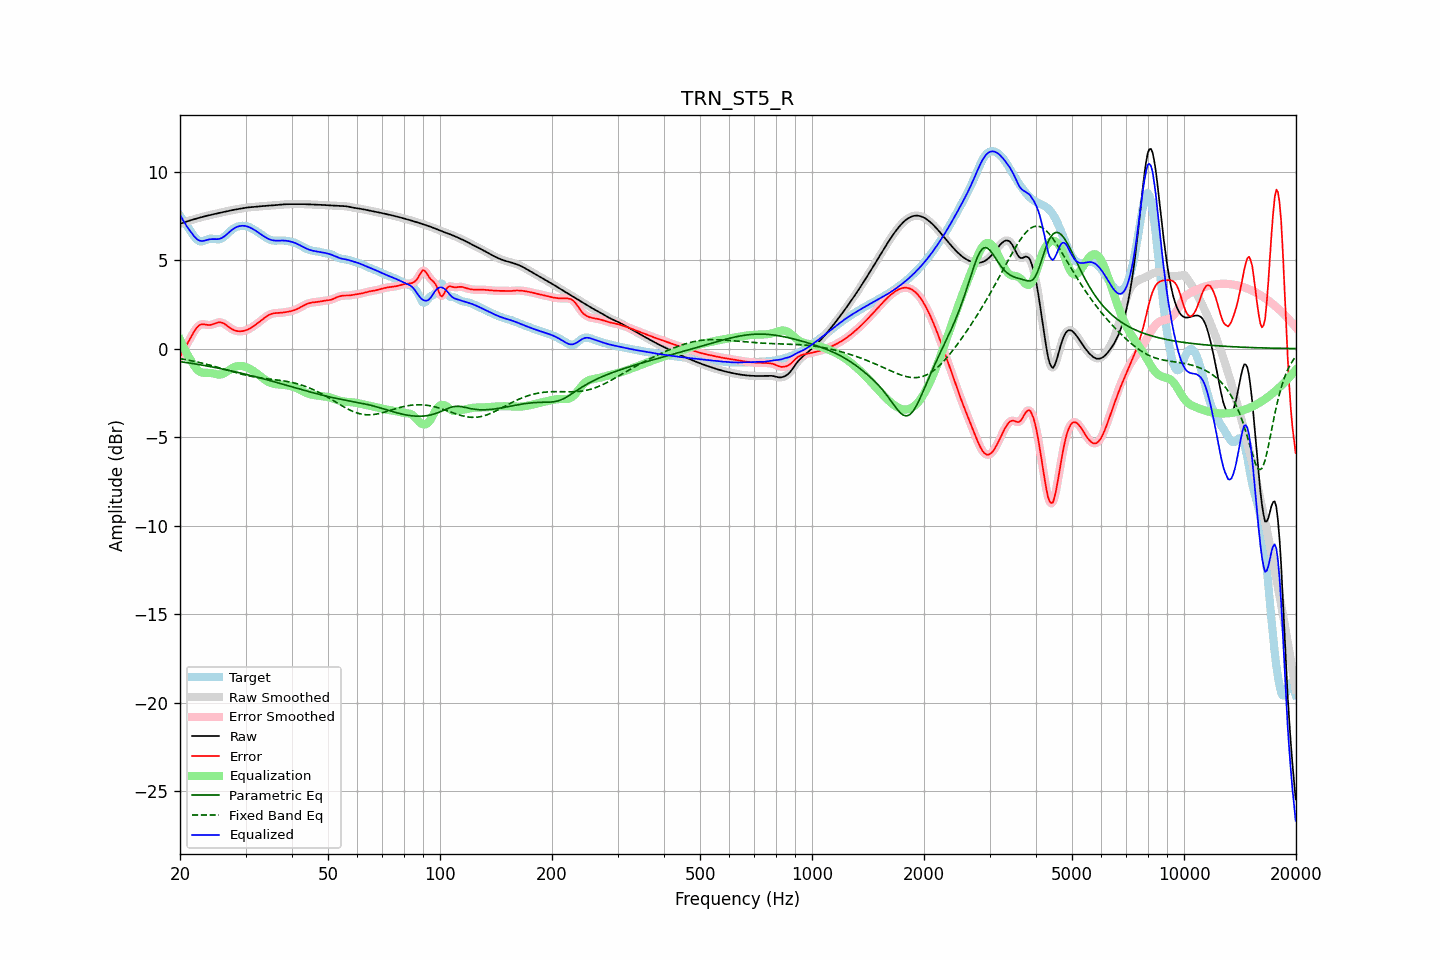

The table this chart was drawn from, first rows:
frequency, raw, error, smoothed, error_smoothed, equalization, parametric_eq, fixed_band_eq, equalized_raw, equalized_smoothed, target
20.00, 7.06, -0.46, 7.06, -0.46, 0.52, -0.73, -0.56, 7.57, 7.57, 7.52
20.20, 7.09, -0.30, 7.09, -0.30, 0.32, -0.75, -0.58, 7.40, 7.40, 7.39
20.40, 7.12, -0.14, 7.12, -0.14, 0.12, -0.76, -0.60, 7.24, 7.24, 7.26
20.61, 7.15, 0.03, 7.15, 0.03, -0.06, -0.77, -0.61, 7.09, 7.09, 7.12
20.81, 7.18, 0.19, 7.18, 0.19, -0.23, -0.79, -0.63, 6.95, 6.95, 6.99
21.02, 7.21, 0.35, 7.21, 0.35, -0.40, -0.80, -0.65, 6.81, 6.81, 6.86
21.23, 7.24, 0.52, 7.24, 0.52, -0.55, -0.82, -0.66, 6.69, 6.69, 6.72
21.44, 7.27, 0.69, 7.27, 0.69, -0.70, -0.83, -0.68, 6.57, 6.57, 6.58
21.66, 7.29, 0.85, 7.29, 0.85, -0.85, -0.84, -0.70, 6.44, 6.44, 6.44
21.87, 7.32, 1.00, 7.32, 1.00, -0.99, -0.86, -0.72, 6.33, 6.33, 6.32
22.09, 7.35, 1.13, 7.35, 1.13, -1.11, -0.87, -0.74, 6.23, 6.23, 6.21
22.31, 7.37, 1.24, 7.37, 1.24, -1.21, -0.89, -0.76, 6.16, 6.16, 6.13
22.54, 7.40, 1.32, 7.40, 1.32, -1.28, -0.90, -0.78, 6.11, 6.11, 6.08
22.76, 7.42, 1.36, 7.42, 1.36, -1.33, -0.92, -0.80, 6.09, 6.09, 6.06
22.99, 7.44, 1.38, 7.44, 1.38, -1.36, -0.94, -0.83, 6.09, 6.09, 6.06
23.22, 7.47, 1.37, 7.47, 1.37, -1.37, -0.95, -0.85, 6.10, 6.10, 6.10
23.45, 7.49, 1.35, 7.49, 1.36, -1.37, -0.97, -0.87, 6.12, 6.12, 6.14
23.69, 7.51, 1.34, 7.51, 1.34, -1.37, -0.99, -0.90, 6.15, 6.15, 6.17
23.92, 7.54, 1.33, 7.54, 1.34, -1.37, -1.00, -0.92, 6.17, 6.17, 6.20
24.16, 7.56, 1.34, 7.56, 1.34, -1.37, -1.02, -0.94, 6.18, 6.18, 6.22
24.40, 7.58, 1.36, 7.58, 1.36, -1.39, -1.04, -0.97, 6.19, 6.19, 6.21
24.65, 7.60, 1.40, 7.60, 1.40, -1.41, -1.05, -0.99, 6.19, 6.19, 6.20
24.89, 7.62, 1.43, 7.62, 1.43, -1.43, -1.07, -1.02, 6.19, 6.19, 6.19
25.14, 7.64, 1.46, 7.64, 1.46, -1.45, -1.09, -1.05, 6.19, 6.19, 6.18
25.39, 7.66, 1.49, 7.66, 1.48, -1.46, -1.11, -1.07, 6.20, 6.20, 6.17
25.65, 7.68, 1.49, 7.68, 1.49, -1.46, -1.13, -1.10, 6.22, 6.22, 6.19
25.91, 7.70, 1.47, 7.70, 1.47, -1.45, -1.14, -1.13, 6.25, 6.25, 6.23
26.16, 7.72, 1.43, 7.72, 1.43, -1.41, -1.16, -1.15, 6.31, 6.31, 6.29
26.43, 7.74, 1.38, 7.74, 1.38, -1.37, -1.18, -1.18, 6.37, 6.37, 6.36
26.69, 7.76, 1.31, 7.76, 1.31, -1.31, -1.20, -1.21, 6.45, 6.45, 6.45
26.96, 7.78, 1.24, 7.78, 1.24, -1.25, -1.22, -1.23, 6.53, 6.53, 6.54
27.23, 7.80, 1.18, 7.80, 1.18, -1.19, -1.24, -1.26, 6.61, 6.61, 6.62
27.50, 7.82, 1.12, 7.82, 1.12, -1.13, -1.26, -1.29, 6.69, 6.69, 6.70
27.77, 7.84, 1.07, 7.84, 1.07, -1.08, -1.28, -1.31, 6.76, 6.76, 6.77
28.05, 7.85, 1.03, 7.85, 1.03, -1.04, -1.30, -1.34, 6.81, 6.81, 6.82
28.33, 7.87, 1.00, 7.87, 1.00, -1.01, -1.32, -1.36, 6.86, 6.86, 6.87
28.62, 7.89, 0.99, 7.89, 0.99, -0.99, -1.34, -1.39, 6.90, 6.90, 6.90
28.90, 7.90, 0.98, 7.90, 0.98, -0.98, -1.36, -1.41, 6.92, 6.92, 6.92
29.19, 7.92, 0.98, 7.92, 0.98, -0.98, -1.39, -1.44, 6.94, 6.94, 6.94
29.48, 7.94, 0.99, 7.94, 0.99, -0.99, -1.41, -1.46, 6.94, 6.94, 6.94
29.78, 7.95, 1.01, 7.95, 1.01, -1.01, -1.43, -1.48, 6.94, 6.94, 6.94
30.08, 7.96, 1.04, 7.96, 1.04, -1.04, -1.45, -1.50, 6.92, 6.92, 6.93
30.38, 7.98, 1.07, 7.98, 1.07, -1.08, -1.47, -1.52, 6.90, 6.90, 6.90
30.68, 7.98, 1.12, 7.99, 1.12, -1.12, -1.50, -1.54, 6.87, 6.87, 6.87
30.99, 7.99, 1.17, 7.99, 1.17, -1.17, -1.52, -1.56, 6.83, 6.83, 6.83
31.30, 8.00, 1.22, 8.00, 1.22, -1.22, -1.54, -1.58, 6.78, 6.78, 6.78
31.61, 8.01, 1.29, 8.01, 1.29, -1.28, -1.57, -1.60, 6.72, 6.72, 6.72
31.93, 8.02, 1.35, 8.02, 1.35, -1.35, -1.59, -1.61, 6.67, 6.67, 6.67
32.24, 8.02, 1.42, 8.02, 1.42, -1.42, -1.61, -1.63, 6.61, 6.61, 6.61
32.57, 8.03, 1.49, 8.03, 1.49, -1.49, -1.64, -1.64, 6.55, 6.55, 6.55
32.89, 8.04, 1.56, 8.04, 1.56, -1.56, -1.66, -1.65, 6.48, 6.48, 6.49
33.22, 8.05, 1.63, 8.05, 1.63, -1.63, -1.68, -1.67, 6.42, 6.42, 6.42
33.55, 8.06, 1.70, 8.06, 1.70, -1.70, -1.71, -1.68, 6.36, 6.36, 6.36
33.89, 8.07, 1.77, 8.07, 1.77, -1.77, -1.73, -1.69, 6.30, 6.30, 6.30
34.23, 8.08, 1.83, 8.08, 1.83, -1.83, -1.76, -1.70, 6.25, 6.25, 6.24
34.57, 8.08, 1.89, 8.08, 1.89, -1.88, -1.78, -1.71, 6.20, 6.20, 6.19
34.92, 8.09, 1.93, 8.09, 1.93, -1.92, -1.81, -1.72, 6.16, 6.16, 6.15
35.27, 8.09, 1.97, 8.09, 1.97, -1.96, -1.83, -1.73, 6.14, 6.14, 6.13
35.62, 8.10, 1.99, 8.10, 1.99, -1.98, -1.86, -1.74, 6.12, 6.12, 6.11
35.97, 8.11, 2.01, 8.11, 2.01, -2.00, -1.88, -1.75, 6.11, 6.11, 6.10
... 635 more rows
